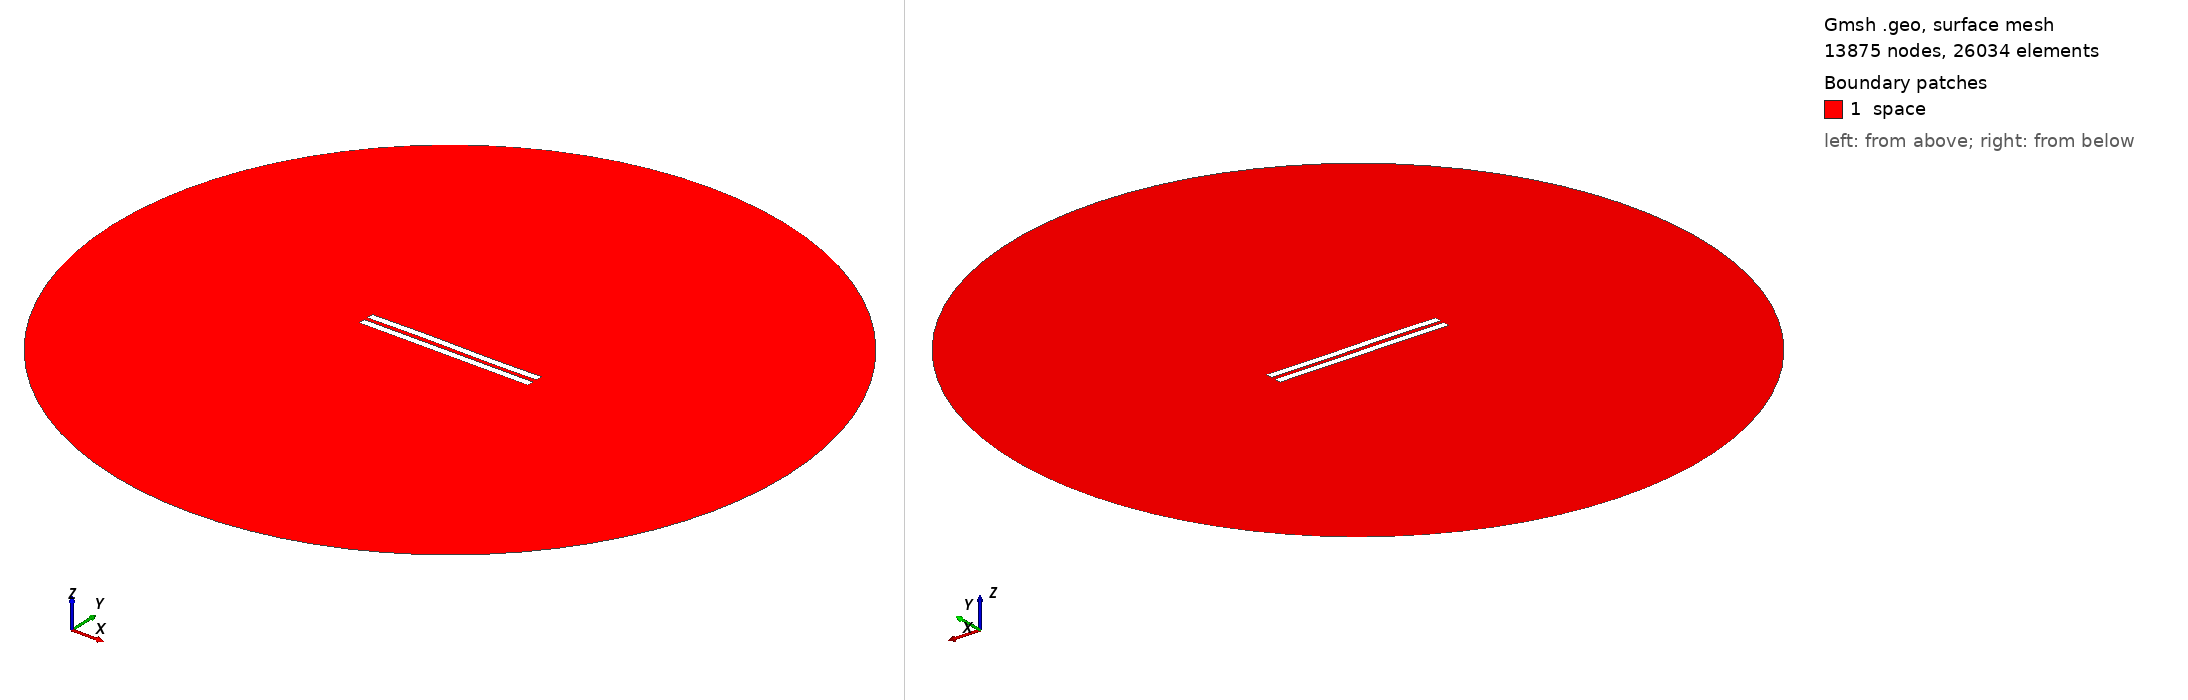

Gmsh geometry script, surface-meshed: 13875 nodes, 26034 surface elements. Boundary patches (legend numbers): 1 space. Left view from above one corner, right view from below the opposite corner. Legend entries are the model's physical surfaces. The drawing asked Gmsh for element sizes between 1% and 20% of the model's largest extent; the script's own settings can give other sizes.

=== 2973.geo (drawn) ===
//---------------------------------------
// Geometry kernel
//---------------------------------------

SetFactory("OpenCASCADE");



//---------------------------------------
// Parameters of the geometry
//---------------------------------------

// Overetch of the upper plate
overetch = 0.0;

// Distance between the plates
distance = 2.5;

// Discretization over the x axis (for the deformation)
nx = 50; 

// Length of the plate
L = 100 - overetch; 

// Number of modes
n = 4; 

// 1st mode coefficient
coeff(1) = 0.07499999999999998;
beta(1) = 0.596864 * 3.1415926535 / L;

// 2nd mode coefficient
coeff(2) = 0.07499999999999998;
beta(2) = 1.49418 * 3.1415926535 / L;

// 3rd mode coefficient
coeff(3) = 0.15;
beta(3) = 2.50025 * 3.1415926535 / L;

// 4th mode coefficient
coeff(4) = 0.0;
beta(4) = 3.49999 * 3.1415926535 / L;



//---------------------------------------
// Upper plate (deformed rectangle)
//---------------------------------------

// Coordiantes of the upper plate
xmin = -50;
xmax = 50 - overetch;

// Height of the upper plate
yheight = 4 - 2 * overetch;

// Indexes of the points
UpperID[] = {};
LowerID[] = {};
LeftID[] = {};
RightID[] = {};

// Point index
p = 1;

// Horizontal edges
For i In {1:nx}
    x = xmin + (i-1)*(xmax - xmin)/(nx-1);

    y_bottom = distance / 2 + overetch;
    For j In {1:n}
        C = (Cosh(beta(j)*L) + Cos(beta(j)*L)) / (Sinh(beta(j)*L) + Sin(beta(j)*L));
        y_bottom  = y_bottom + coeff(j) * (Cosh(beta(j)*(x+50)) - Cos(beta(j)*(x+50)) - C * (Sinh(beta(j)*(x+50)) - Sin(beta(j)*(x+50))));
    EndFor

    y_top = y_bottom + yheight;

    Point(p) = {x, y_top, 0, 1.0};
    UpperID[i] = p;
    p = p + 1;

    Point(p) = {x, y_bottom, 0, 1.0};
    LowerID[i] = p;
    p = p + 1;
EndFor

// Create point lists
UpperPts[] = {}; LowerPts[] = {};
For i In {1:nx}
  UpperPts[] += {UpperID[i]};
  LowerPts[] += {LowerID[i]};
EndFor

// Build splines
Spline(1) = {UpperPts[]};
Spline(2) = {LowerPts[]};
Line(3) = {LowerPts[nx-1], UpperPts[nx-1]};
Line(4) = {LowerPts[0], UpperPts[0]};

// Build the plane surface
Curve Loop(1) = {2, 3, -1, -4};
Plane Surface(1) = {1};



//---------------------------------------
// Lower plate (rectangle)
//---------------------------------------

// Vertices
Point(1001) = {-50, -1, 0, 1.0};
Point(1002) = { 50, -1, 0, 1.0};
Point(1003) = { 50,  -5, 0, 1.0};
Point(1004) = {-50,  -5, 0, 1.0};

// Edges
Line(5) = {1001, 1002};
Line(6) = {1002, 1003};
Line(7) = {1003, 1004};
Line(8) = {1004, 1001};

// Plane surface
Line Loop(2) = {5, 6, 7, 8};
Plane Surface(2) = {2}; 



//---------------------------------------
// Outer (fictious) boundary
//---------------------------------------

// Points
Point(1005) = {0, 0, 0};       // Center
Point(1006) = {200, 0, 0};     // Start point
Point(1007) = {0, 200, 0};     // 90 degrees
Point(1008) = {-200, 0, 0};    // 180 degrees
Point(1009) = {0, -200, 0};    // 270 degrees

// Circle arcs (each needs start, center, end)
Circle(9) = {1006, 1005, 1007};
Circle(10) = {1007, 1005, 1008};
Circle(11) = {1008, 1005, 1009};
Circle(12) = {1009, 1005, 1006};

// Plane surface for the entire domain
Curve Loop(3) = {9, 10, 11, 12};
Surface(3) = {3};

// Subtract the plates from the whole domain to obtain the actual domain where we want to solve the equations
BooleanDifference{ Surface{3}; Delete; }{ Surface{1}; Surface{2}; Delete; }




//---------------------------------------
// Transfinite Lines/Curves
//---------------------------------------

// Set the number of points on the boundaries
r = 7;

// Plates
Transfinite Curve {1, 2} = 50*r Using Progression 1;
Transfinite Curve {3, 4} = 2*r Using Progression 1;
Transfinite Line {5, 7} = 50*r Using Progression 1;
Transfinite Line {6, 8} = 2*r Using Progression 1;

// Outer boundary
Transfinite Line {9, 10, 11, 12} = 20 Using Progression 1;



//---------------------------------------
// Physical groups
//---------------------------------------                

// Physical curves (boundaries)
Physical Line("force_segment", 10) = {2};
Physical Line("upper_plate", 11) = {1, 3, 4};
Physical Line("lower_plate", 12) = {5, 6, 7, 8};
Physical Line("boundary", 20) = {9, 10, 11, 12};

// Physical Surfaces
Physical Surface("space", 30) = {3};



//---------------------------------------
// 6. Generate the Mesh
//---------------------------------------

// 2D mesh generation
Mesh 2;
